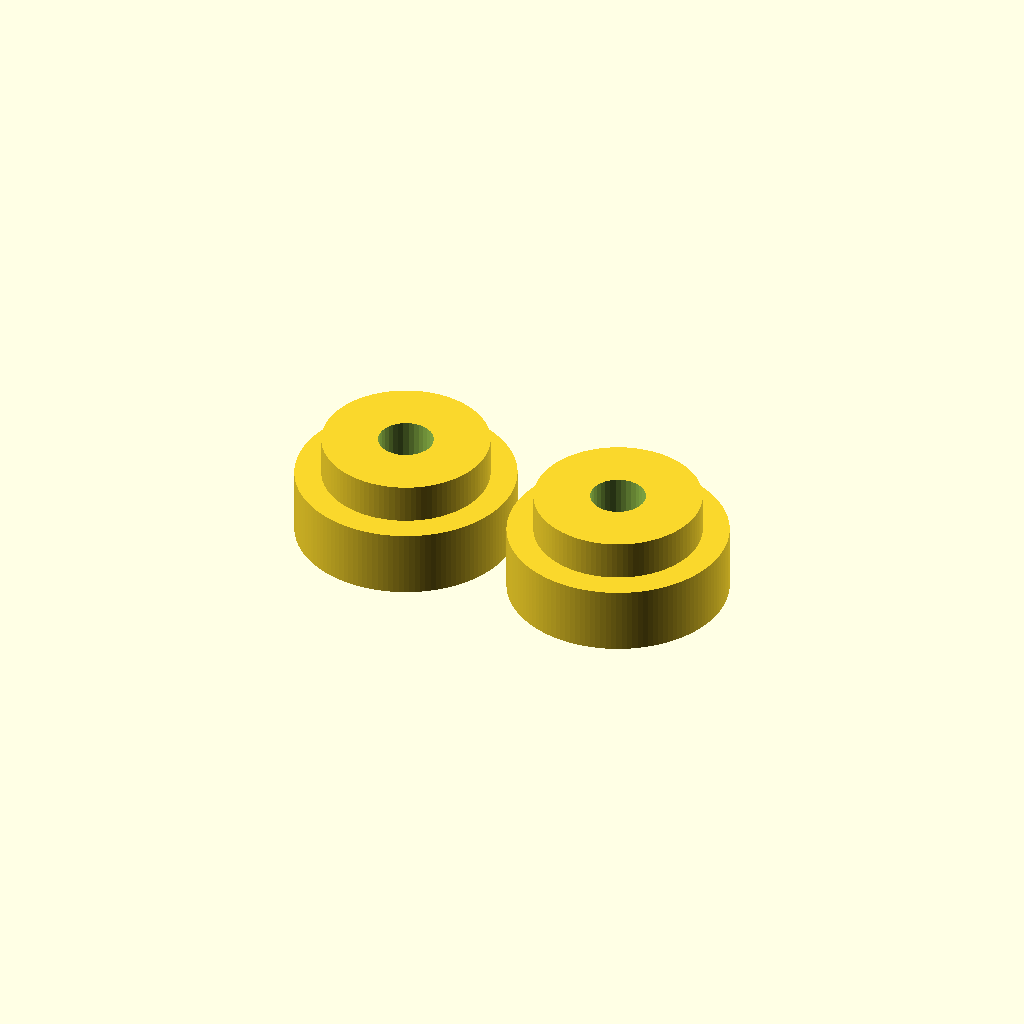
Cell 1: the model at its default parameters.
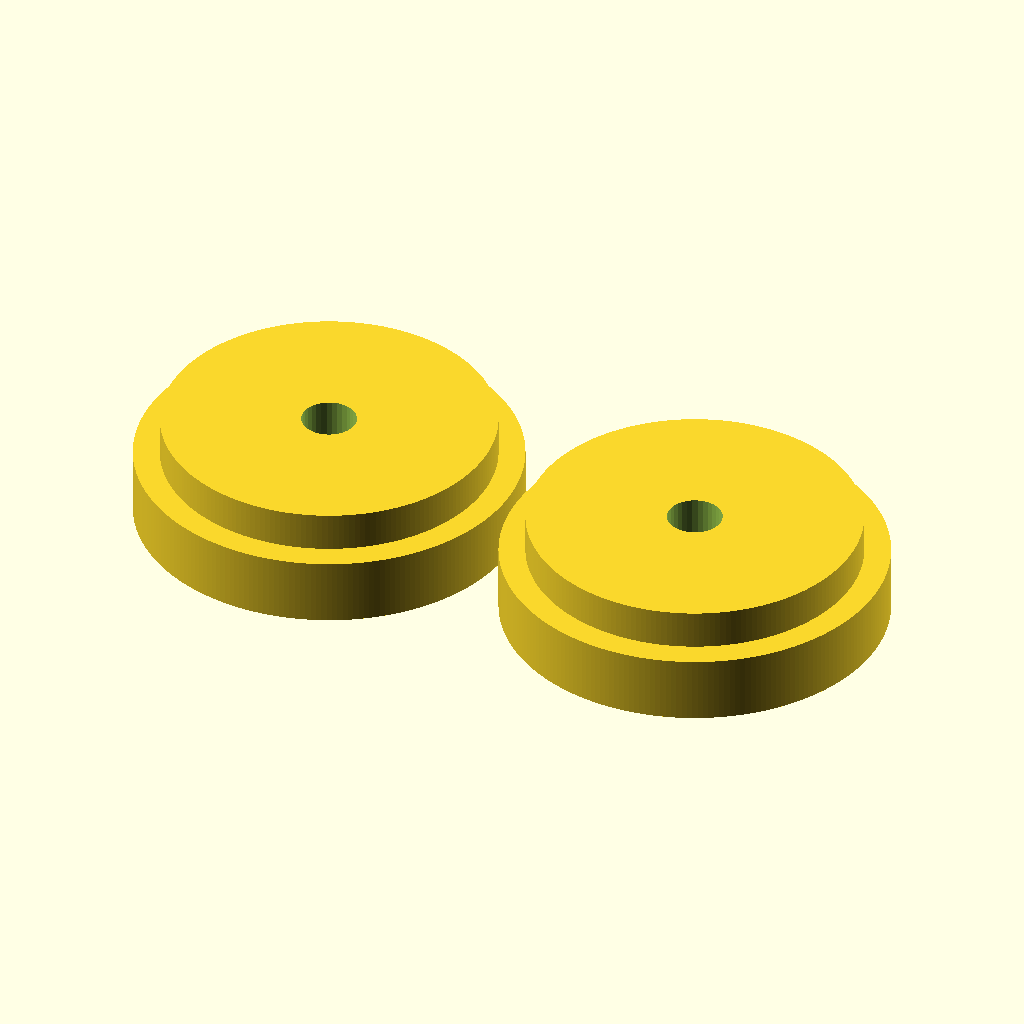
Cell 2: the same model with spool_hole_diameter = 63.
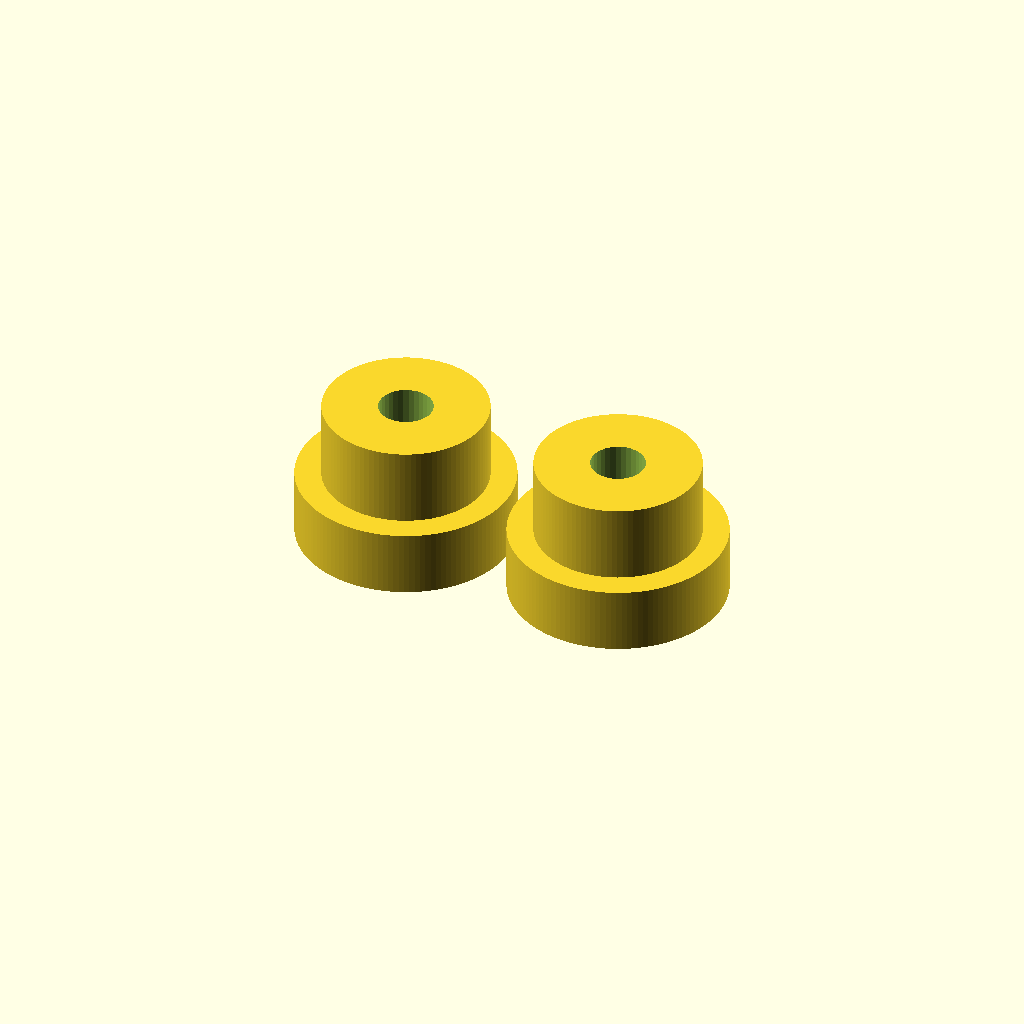
Cell 3 — spool_hole_depth set to 30, the other parameters unchanged.
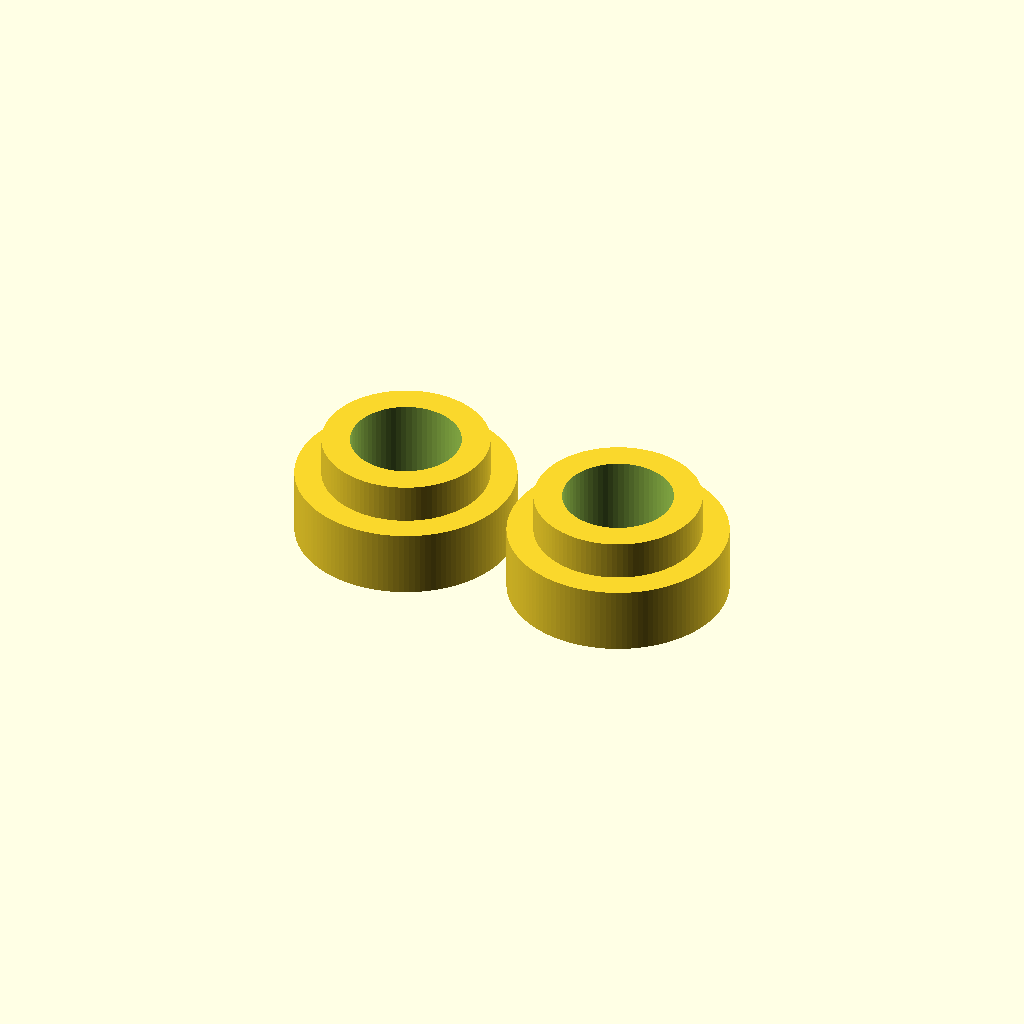
Cell 4 — axel_diameter set to 20.8, the other parameters unchanged.
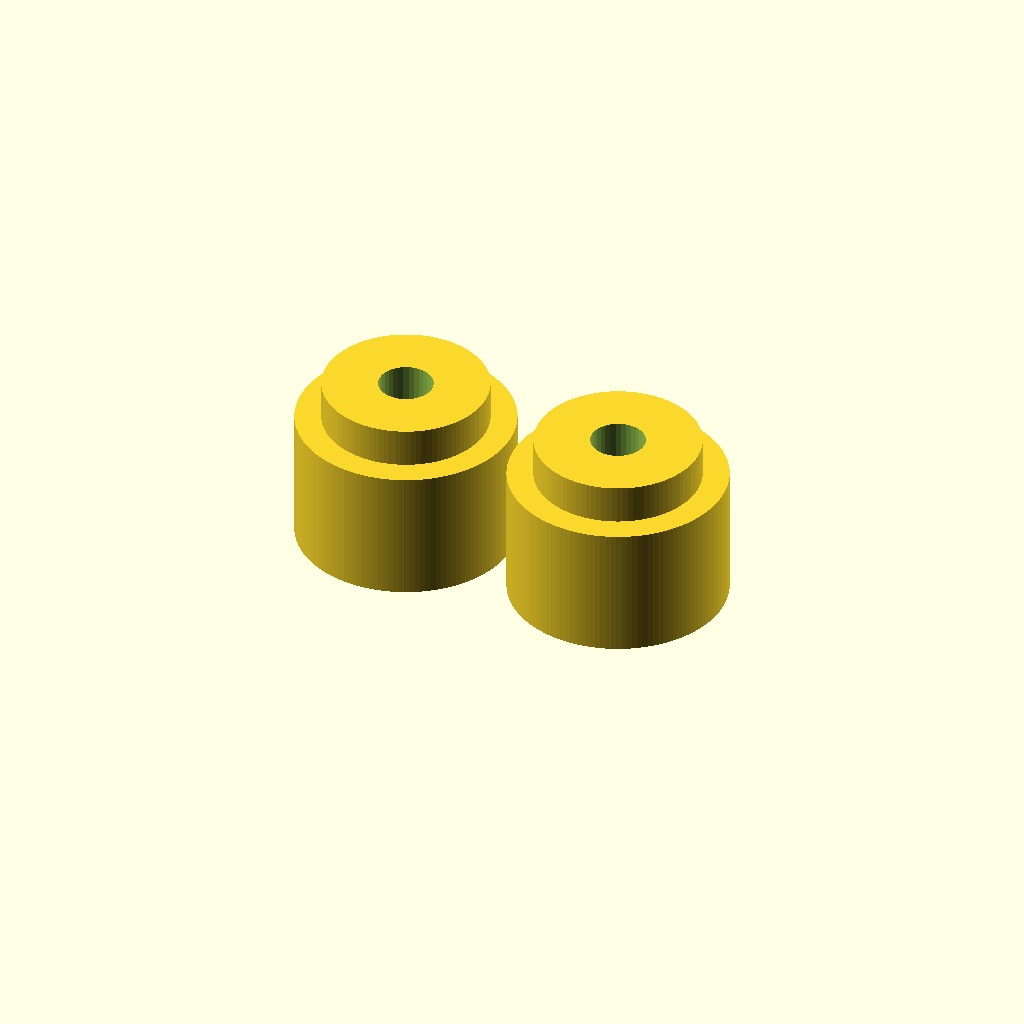
Cell 5 — spacer set to 25.4, the other parameters unchanged.
All cells are drawn from one camera (rotation 55°, 0°, 25°, orthographic, colour scheme Cornfield), so only the parameter changes between them.
The OpenSCAD source (windows/system/library/openscad/1108_Customizable_Spool_Adapter.scad):
// [FL_INDEX: keywords="openscad, 3d_parametric, Customizable_Spool_Adapter, csg_solid" | COT="Parametric OpenSCAD design from 3DCodeverse"]
// Title: Customizable Spool Adapter

//design and code by emanresu (http://www.thingiverse.com/Emanresu)
//Generates two symmetric spool bearings/axel adapters/what have you
//spacer can be used to center the spool on a specific axel,
//or to simply keep the bearing/axel adapter from sliding into the spool


//CUSTOMIZER VARIABLES


//diameter of spool hole (mm)
spool_hole_diameter=31.5;

//distance bearing sticks into spool hole (mm)
spool_hole_depth=15;

//diameter of the axle (mm)
axel_diameter=10.4;

//height of spacer (mm) (useful for centering a spool) 
spacer=12.7;
//e.g. 0 = no spacer; 10 = a 10mm extension of a wider diameter

//extra diameter of spacer (mm)
spacer_diameter=10;
//(e.g. 0 = spool_hole_diameter; 10 = spool_hole_diameter + 10)

//closest distance between bearings on platform (mm)
separation=2;

/* [Hidden] */

//set openSCAD resolution
$fa=1;
$fs=1;


  //////////////////
 // Control Code //
//////////////////

//Right bearing
translate([-spool_hole_diameter/2-5-separation/2, 0, 0]) {
	difference() {
		union() {
			//spacer/end cap
			cylinder(r=spool_hole_diameter/2+5, h=spacer, center=false);
			//spool contact
			translate([0, 0, spacer]) cylinder(r=spool_hole_diameter/2, h=spool_hole_depth/2, center=false);
		}
		//axel hole
		translate([0, 0, -1]) cylinder(r=axel_diameter/2, h=(spacer+spool_hole_depth/2+2), center=false);
	}
}

//Left bearing
translate([spool_hole_diameter/2+5+separation/2, 0, 0]) {
	difference() {
		union() {
			//spacer/end cap
			cylinder(r=spool_hole_diameter/2+5, h=spacer, center=false);
			//spool contact
			translate([0, 0, spacer]) cylinder(r=spool_hole_diameter/2, h=spool_hole_depth/2, center=false);
		}
		//axel hole
		translate([0, 0, -1]) cylinder(r=axel_diameter/2, h=(spacer+spool_hole_depth/2+2), center=false);
	}
}
Parameter table extracted from the source (name, type, default, range or options):
spool_hole_diameter: number, default 31.5
spool_hole_depth: number, default 15
axel_diameter: number, default 10.4
spacer: number, default 12.7
spacer_diameter: number, default 10
separation: number, default 2
